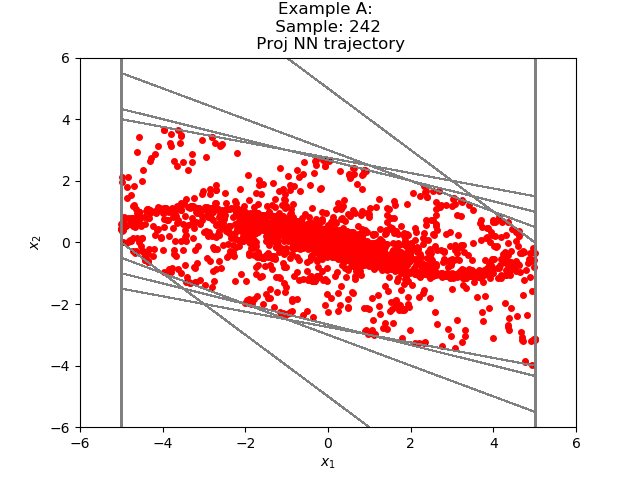

The file beside this chart, header and first rows:
-1.291042371124549559e+00, 1.413625096301212469e+00
1.225827932357788086e-01, 8.219343423843383789e-01
9.445171356201171875e-01, 3.356006145477294922e-01
1.280117750167846680e+00, -1.012155413627624512e-02
1.269996196031570435e+00, -2.062766253948211670e-01
1.063719540834426880e+00, -2.933986932039260864e-01
7.703208327293395996e-01, -3.016371577978134155e-01
4.686836600303649902e-01, -2.583301365375518799e-01
2.103535234928131104e-01, -1.844161152839660645e-01
2.593740820884704590e-02, -9.740190207958221436e-02
